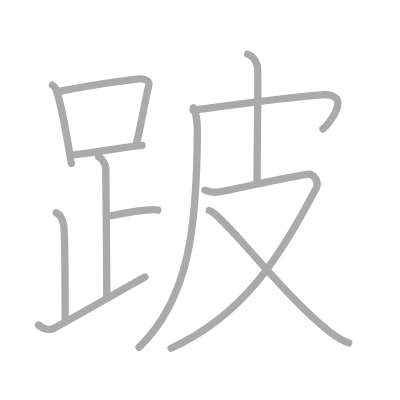
t = 0.00 s
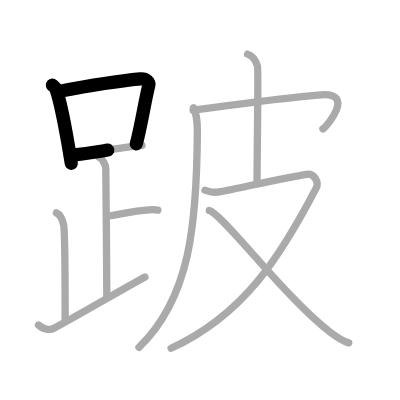
t = 2.50 s
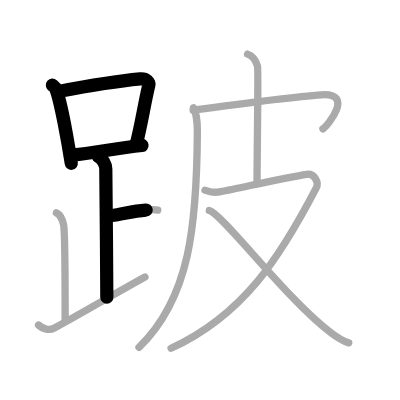
t = 4.75 s
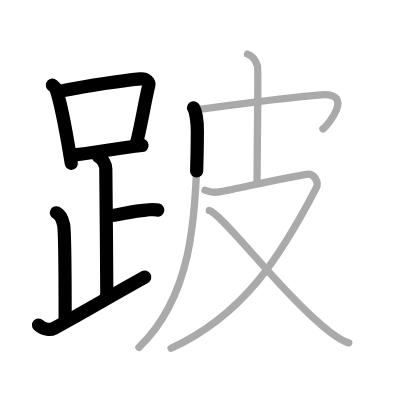
t = 7.25 s
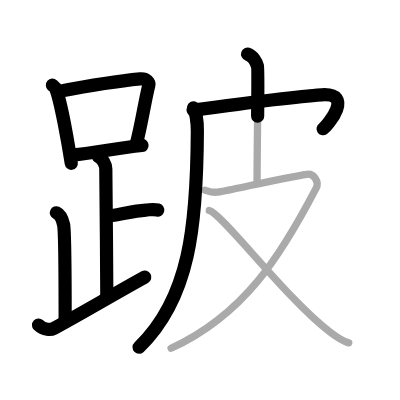
t = 9.50 s
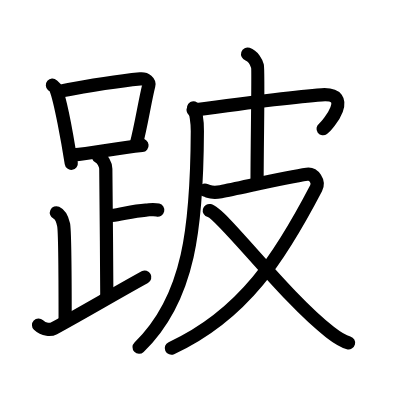
t = 12.00 s

The animated SVG that drew these frames (rendered in a browser with its animation timeline set to each time). Animation: 12 SMIL elements (animate=12); one cycle of 12.00 s.

<?xml version="1.0" standalone="no"?>
<!DOCTYPE svg PUBLIC "-//W3C//DTD SVG 1.1//EN"   "http://www.w3.org/Graphics/SVG/1.1/DTD/svg11.dtd">
<svg width="400px" height="400px"  version="1.1" xmlns="http://www.w3.org/2000/svg">
  <defs>
    <marker id="Triangle" viewBox="0 0 10 10" refX="0" refY="5" markerUnits="strokeWidth" markerWidth="3" style="stroke-opacity:0%;fill:#aaaaaa;" markerHeight="2" orient="auto">
      <path d="M 0 0 L 10 5 L 0 10 z" />
    </marker>
    
    <marker id="Arrow" viewBox="0 0 10 10" refX="5" refY="5" markerUnits="strokeWidth" markerWidth="1.8" style="stroke-opacity:0%;fill:#770000;" markerHeight="2" orient="auto">
      <path d="M 0 4 L 6 4 L 4 1 L 10 5 L 4 9 L 6 6 L 0 6 z" />
        <circle cx="5" cy="5" r="5" />
      </marker>
    
    <marker id="TriangleRed" viewBox="0 0 10 10" refX="0" refY="5" markerUnits="strokeWidth" markerWidth="3" style="stroke-opacity:0%;fill:#CC0000;" markerHeight="2" orient="auto">
      <path d="M 0 0 L 10 5 L 0 10 z" />
    </marker>
    
    <marker id="ArrowRed" viewBox="0 0 10 10" refX="5" refY="5" markerUnits="strokeWidth" markerWidth="1.8" style="stroke-opacity:0%;fill:#CC0000;" markerHeight="2" orient="auto">
      <path d="M 0 4 L 6 4 L 4 1 L 10 5 L 4 9 L 6 6 L 0 6 z" />
        <circle cx="5" cy="5" r="5" />
      </marker>
    
  </defs>
  
  <path style="fill:#ffffff; fill-opacity:100%; fill-rule:evenodd; stroke-width:0;" d="M 0 0 L 400px 0 L 400px 400px L 0 400px L 0 0" />

  <g transform="scale(3.6697247706422 3.6697247706422)">
<path style="fill:none; fill-opacity:0%; fill-rule:evenodd; stroke:#aaaaaa; stroke-opacity:100%; stroke-width: 1.5pt; stroke-linejoin:round; stroke-linecap:round;" d="M14.28 23.21c0.37 0.32 0.75 0.58 0.91 0.97c1.28 3.13 3.35 14.7 4.23 20.32"></path>
<path style="fill:none; fill-opacity:0%; fill-rule:evenodd; stroke:#aaaaaa; stroke-opacity:100%; stroke-width: 1.5pt; stroke-linejoin:round; stroke-linecap:round;" d="M16.11 24.9c8.76-1.68 17.79-3 22.13-3.41c1.58-0.15 2.54 0.89 2.31 1.77c-1.04 4.06-2.15 11.35-3.43 16"></path>
<path style="fill:none; fill-opacity:0%; fill-rule:evenodd; stroke:#aaaaaa; stroke-opacity:100%; stroke-width: 1.5pt; stroke-linejoin:round; stroke-linecap:round;" d="M20.06 42.19c5.09-0.46 11.65-1.84 18.64-2.55"></path>
<path style="fill:none; fill-opacity:0%; fill-rule:evenodd; stroke:#aaaaaa; stroke-opacity:100%; stroke-width: 1.5pt; stroke-linejoin:round; stroke-linecap:round;" d="M26.87 42.74c1.09 0.5 1.96 2.23 1.96 3.25c0 5.51 0.28 25.01 0.28 35"></path>
<path style="fill:none; fill-opacity:0%; fill-rule:evenodd; stroke:#aaaaaa; stroke-opacity:100%; stroke-width: 1.5pt; stroke-linejoin:round; stroke-linecap:round;" d="M30.38 58.74c3.37-0.49 5.87-1.24 9.35-1.5c1.74-0.13 2.18-0.25 3.26 0"></path>
<path style="fill:none; fill-opacity:0%; fill-rule:evenodd; stroke:#aaaaaa; stroke-opacity:100%; stroke-width: 1.5pt; stroke-linejoin:round; stroke-linecap:round;" d="M15.37 57.99c1.09 0.5 1.74 2.25 1.96 3.25c0.22 1 0.42 14.01 0.42 25.76"></path>
<path style="fill:none; fill-opacity:0%; fill-rule:evenodd; stroke:#aaaaaa; stroke-opacity:100%; stroke-width: 1.5pt; stroke-linejoin:round; stroke-linecap:round;" d="M10.5 88.57c1.5 1.43 3.37 1.35 4.2 0.9C22.91 85 30.44 80.5 39.5 75.49"></path>
<path style="fill:none; fill-opacity:0%; fill-rule:evenodd; stroke:#aaaaaa; stroke-opacity:100%; stroke-width: 1.5pt; stroke-linejoin:round; stroke-linecap:round;" d="M52.75 29.37c0.62 1.09 1.04 4.07 1.03 6.35c-0.12 25.66-2.03 45.53-15.91 58.92"></path>
<path style="fill:none; fill-opacity:0%; fill-rule:evenodd; stroke:#aaaaaa; stroke-opacity:100%; stroke-width: 1.5pt; stroke-linejoin:round; stroke-linecap:round;" d="M52.63 30.01c12.87-1.76 29.88-3.84 35.01-4.18c9.03-0.59 1.65 8.41 0.37 9.28"></path>
<path style="fill:none; fill-opacity:0%; fill-rule:evenodd; stroke:#aaaaaa; stroke-opacity:100%; stroke-width: 1.5pt; stroke-linejoin:round; stroke-linecap:round;" d="M67.47 14.75c1.5 0.5 2.39 2.25 2.69 3.25s-0.11 21.5-0.11 31.75"></path>
<path style="fill:none; fill-opacity:0%; fill-rule:evenodd; stroke:#aaaaaa; stroke-opacity:100%; stroke-width: 1.5pt; stroke-linejoin:round; stroke-linecap:round;" d="M55.86 51.83c1.34 0.34 1.64 0.91 4.31 0.4c5.72-1.1 17.78-3.94 23.47-4.74c1.9-0.27 3.41 2.03 2.51 3.77c-9.65 18.5-19.65 34.5-39.53 43.64"></path>
<path style="fill:none; fill-opacity:0%; fill-rule:evenodd; stroke:#aaaaaa; stroke-opacity:100%; stroke-width: 1.5pt; stroke-linejoin:round; stroke-linecap:round;" d="M57.04 57.37c3.51 0.85 20.68 23.76 32.92 33.14c1.9 1.46 3.29 2.44 5.07 2.92"></path>

<path style="fill:none; fill-opacity:0%; fill-rule:evenodd; stroke:#000000; stroke-opacity:100%; stroke-width: 2.7pt; stroke-linejoin:round; stroke-linecap:round;" d="M14.28 23.21c0.37 0.32 0.75 0.58 0.91 0.97c1.28 3.13 3.35 14.7 4.23 20.32" pathLength="100" stroke-dashoffset="100" stroke-dasharray="100 105"><animate id="dashAnim1" attributeName="stroke-dashoffset" from="100" to="0" dur="1s" calcMode="linear" fill="freeze"/></path>
<path style="fill:none; fill-opacity:0%; fill-rule:evenodd; stroke:#000000; stroke-opacity:100%; stroke-width: 2.7pt; stroke-linejoin:round; stroke-linecap:round;" d="M16.11 24.9c8.76-1.68 17.79-3 22.13-3.41c1.58-0.15 2.54 0.89 2.31 1.77c-1.04 4.06-2.15 11.35-3.43 16" pathLength="100" stroke-dashoffset="100" stroke-dasharray="100 105"><animate id="dashAnim2" attributeName="stroke-dashoffset" from="100" to="0" dur="1s" calcMode="linear" begin="dashAnim1.end" fill="freeze"/></path>
<path style="fill:none; fill-opacity:0%; fill-rule:evenodd; stroke:#000000; stroke-opacity:100%; stroke-width: 2.7pt; stroke-linejoin:round; stroke-linecap:round;" d="M20.06 42.19c5.09-0.46 11.65-1.84 18.64-2.55" pathLength="100" stroke-dashoffset="100" stroke-dasharray="100 105"><animate id="dashAnim3" attributeName="stroke-dashoffset" from="100" to="0" dur="1s" calcMode="linear" begin="dashAnim2.end" fill="freeze"/></path>
<path style="fill:none; fill-opacity:0%; fill-rule:evenodd; stroke:#000000; stroke-opacity:100%; stroke-width: 2.7pt; stroke-linejoin:round; stroke-linecap:round;" d="M26.87 42.74c1.09 0.5 1.96 2.23 1.96 3.25c0 5.51 0.28 25.01 0.28 35" pathLength="100" stroke-dashoffset="100" stroke-dasharray="100 105"><animate id="dashAnim4" attributeName="stroke-dashoffset" from="100" to="0" dur="1s" calcMode="linear" begin="dashAnim3.end" fill="freeze"/></path>
<path style="fill:none; fill-opacity:0%; fill-rule:evenodd; stroke:#000000; stroke-opacity:100%; stroke-width: 2.7pt; stroke-linejoin:round; stroke-linecap:round;" d="M30.38 58.74c3.37-0.49 5.87-1.24 9.35-1.5c1.74-0.13 2.18-0.25 3.26 0" pathLength="100" stroke-dashoffset="100" stroke-dasharray="100 105"><animate id="dashAnim5" attributeName="stroke-dashoffset" from="100" to="0" dur="1s" calcMode="linear" begin="dashAnim4.end" fill="freeze"/></path>
<path style="fill:none; fill-opacity:0%; fill-rule:evenodd; stroke:#000000; stroke-opacity:100%; stroke-width: 2.7pt; stroke-linejoin:round; stroke-linecap:round;" d="M15.37 57.99c1.09 0.5 1.74 2.25 1.96 3.25c0.22 1 0.42 14.01 0.42 25.76" pathLength="100" stroke-dashoffset="100" stroke-dasharray="100 105"><animate id="dashAnim6" attributeName="stroke-dashoffset" from="100" to="0" dur="1s" calcMode="linear" begin="dashAnim5.end" fill="freeze"/></path>
<path style="fill:none; fill-opacity:0%; fill-rule:evenodd; stroke:#000000; stroke-opacity:100%; stroke-width: 2.7pt; stroke-linejoin:round; stroke-linecap:round;" d="M10.5 88.57c1.5 1.43 3.37 1.35 4.2 0.9C22.91 85 30.44 80.5 39.5 75.49" pathLength="100" stroke-dashoffset="100" stroke-dasharray="100 105"><animate id="dashAnim7" attributeName="stroke-dashoffset" from="100" to="0" dur="1s" calcMode="linear" begin="dashAnim6.end" fill="freeze"/></path>
<path style="fill:none; fill-opacity:0%; fill-rule:evenodd; stroke:#000000; stroke-opacity:100%; stroke-width: 2.7pt; stroke-linejoin:round; stroke-linecap:round;" d="M52.75 29.37c0.62 1.09 1.04 4.07 1.03 6.35c-0.12 25.66-2.03 45.53-15.91 58.92" pathLength="100" stroke-dashoffset="100" stroke-dasharray="100 105"><animate id="dashAnim8" attributeName="stroke-dashoffset" from="100" to="0" dur="1s" calcMode="linear" begin="dashAnim7.end" fill="freeze"/></path>
<path style="fill:none; fill-opacity:0%; fill-rule:evenodd; stroke:#000000; stroke-opacity:100%; stroke-width: 2.7pt; stroke-linejoin:round; stroke-linecap:round;" d="M52.63 30.01c12.87-1.76 29.88-3.84 35.01-4.18c9.03-0.59 1.65 8.41 0.37 9.28" pathLength="100" stroke-dashoffset="100" stroke-dasharray="100 105"><animate id="dashAnim9" attributeName="stroke-dashoffset" from="100" to="0" dur="1s" calcMode="linear" begin="dashAnim8.end" fill="freeze"/></path>
<path style="fill:none; fill-opacity:0%; fill-rule:evenodd; stroke:#000000; stroke-opacity:100%; stroke-width: 2.7pt; stroke-linejoin:round; stroke-linecap:round;" d="M67.47 14.75c1.5 0.5 2.39 2.25 2.69 3.25s-0.11 21.5-0.11 31.75" pathLength="100" stroke-dashoffset="100" stroke-dasharray="100 105"><animate id="dashAnim10" attributeName="stroke-dashoffset" from="100" to="0" dur="1s" calcMode="linear" begin="dashAnim9.end" fill="freeze"/></path>
<path style="fill:none; fill-opacity:0%; fill-rule:evenodd; stroke:#000000; stroke-opacity:100%; stroke-width: 2.7pt; stroke-linejoin:round; stroke-linecap:round;" d="M55.86 51.83c1.34 0.34 1.64 0.91 4.31 0.4c5.72-1.1 17.78-3.94 23.47-4.74c1.9-0.27 3.41 2.03 2.51 3.77c-9.65 18.5-19.65 34.5-39.53 43.64" pathLength="100" stroke-dashoffset="100" stroke-dasharray="100 105"><animate id="dashAnim11" attributeName="stroke-dashoffset" from="100" to="0" dur="1s" calcMode="linear" begin="dashAnim10.end" fill="freeze"/></path>
<path style="fill:none; fill-opacity:0%; fill-rule:evenodd; stroke:#000000; stroke-opacity:100%; stroke-width: 2.7pt; stroke-linejoin:round; stroke-linecap:round;" d="M57.04 57.37c3.51 0.85 20.68 23.76 32.92 33.14c1.9 1.46 3.29 2.44 5.07 2.92" pathLength="100" stroke-dashoffset="100" stroke-dasharray="100 105"><animate id="dashAnim12" attributeName="stroke-dashoffset" from="100" to="0" dur="1s" calcMode="linear" begin="dashAnim11.end" fill="freeze"/></path>

</g>

</svg>  
          
